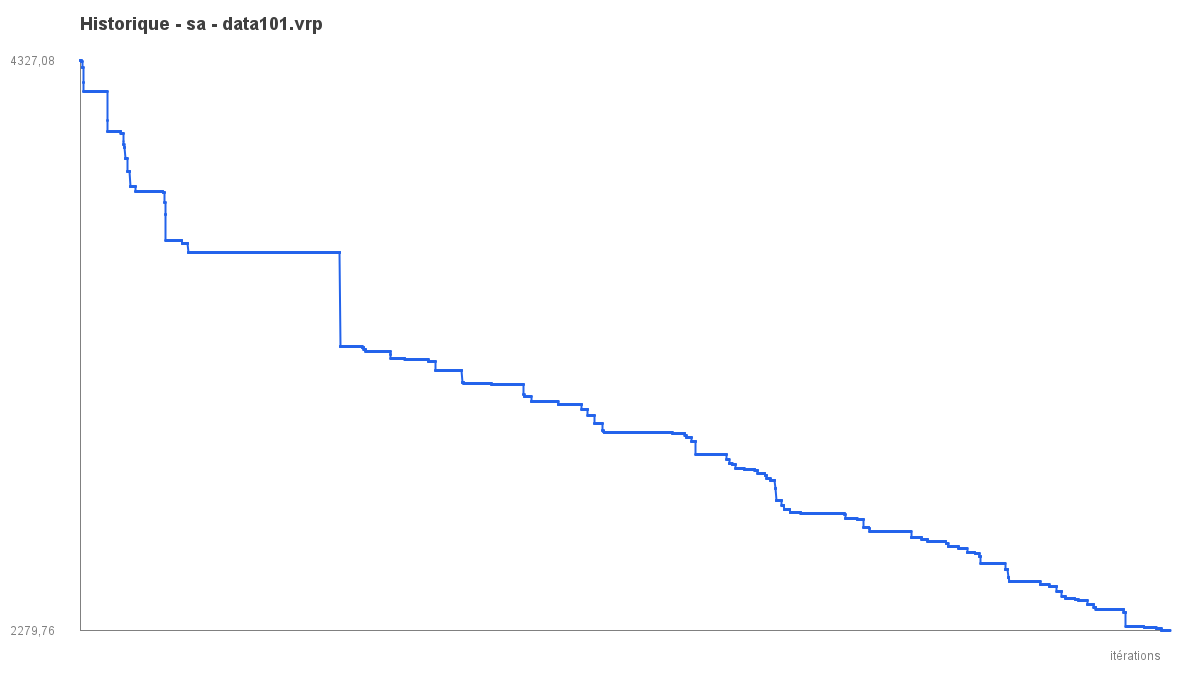

The file beside this chart, header and first rows:
iter, best_objective
1, 4327
2, 4327
3, 4327
4, 4327
5, 4327
6, 4327
7, 4327
8, 4327
9, 4327
10, 4327
11, 4327
12, 4327
13, 4327
14, 4327
15, 4327
16, 4327
17, 4327
18, 4327
19, 4327
20, 4327
21, 4327
22, 4303
23, 4303
24, 4303
25, 4303
26, 4303
27, 4303
28, 4303
29, 4303
30, 4303
31, 4251
32, 4251
33, 4251
34, 4251
35, 4218
36, 4218
37, 4218
38, 4218
39, 4218
40, 4218
41, 4218
42, 4218
43, 4218
44, 4218
45, 4218
46, 4218
47, 4218
48, 4218
49, 4218
50, 4218
51, 4218
52, 4218
53, 4218
54, 4218
55, 4218
56, 4218
57, 4218
58, 4218
59, 4218
60, 4218
... 9,940 more rows
